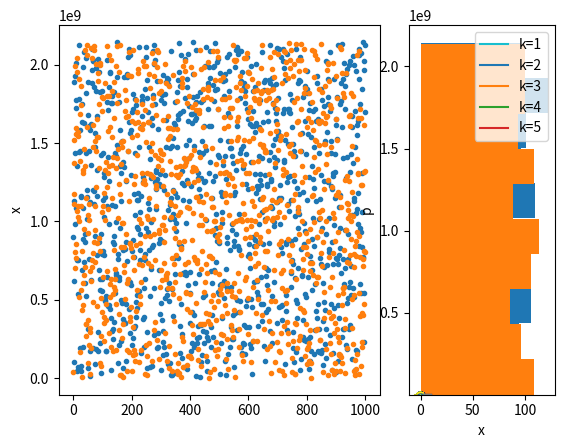

Write the Python code that produced this figure.
import numpy as np
import matplotlib.pyplot as plt
%matplotlib inline

def lcm(n=1, seed=-1726662223):
    """Random integers <2**31 by linear congruent method"""
    a = 1103515245
    b = 12345
    c = 0x7fffffff  # 2**31 - 1
    x = np.zeros(n+1, dtype=int)
    x[0] = seed
    for i in range(n):
        x[i+1] = (a*x[i] + b) & c  # bit-wise and
    return(x[1:])

x = lcm(1000)

plt.subplot(1, 3, (1,2))
plt.plot(x, '.')
plt.ylabel('x')
plt.subplot(1, 3, 3)
plt.hist(x, orientation='horizontal');

x[:100]%4



x = np.random.randint(2**31, size=1000)

plt.subplot(1, 3, (1,2))
plt.plot(x, '.')
plt.ylabel('x')
plt.subplot(1, 3, 3)
plt.hist(x, orientation='horizontal');

x[:100]%4



# Sphere in 3D
def sphere(x):
    """height of a half sphere"""
    h2 = 1 - x[0]**2 - x[1]**2
    return np.sqrt((h2>0)*h2)

m = 10000
x = np.random.random((2, m)) # one quadrant
v = np.sum(sphere(x))/m
print(8*v)
print(4/3*np.pi)

from scipy.special import gamma

# n-dimensional sphere
def nsphere(x):
    """height of a half sphere in n-dim"""
    h2 = 1 - np.sum(x**2, axis=0)
    return np.sqrt((h2>0)*h2)

m = 10000
for n in range(2,20):
    x = np.random.random((n-1, m)) # one quadrant
    v = np.sum(nsphere(x))/m
    print(n, 2**n*v, np.pi**(n/2)/gamma(n/2+1))



# Exponential distribution in [0,infinity)
def p_exp(x, mu=1):
    """density function of exponential distribution"""
    return np.exp(-x/mu)/mu

def f_exp(x, mu=1):
    """cumulative density function of exponential distribution"""
    return 1 - np.exp(-x/mu)

def finv_exp(y, mu=1):
    """inverse of cumulative density function of exponential distribution"""
    return -mu*np.log(1 - y)

x = np.linspace(0, 10, 100)
plt.plot(x, p_exp(x, 2))
plt.plot(x, f_exp(x, 2))
y = np.arange(0, 1, 0.01)
plt.plot(finv_exp(y, 2), y, ':')
plt.xlabel('x'); plt.ylabel('p, f');

def x_exp(n=1, mu=1):
    """sample from exponential distribution"""
    ys = np.random.random(n)  # uniform in [0,1]
    return finv_exp(ys, mu)

x_exp(10, 2)

xs = x_exp(1000, 4)
plt.hist(xs, bins=20, density=True)
plt.plot(x, p_exp(x, 4))
plt.xlabel('x'); plt.ylabel('p');



def box_muller(n=1):
    """Generate 2n gaussian samples"""
    u = x_exp(n, 2)
    r = np.sqrt(u)
    theta = 2*np.pi*np.random.random(n)
    x1 = r*np.cos(theta)
    x2 = r*np.sin(theta)
    return np.hstack((x1,x2))

box_muller(1)

xs = box_muller(1000)
plt.hist(xs, bins=20, density=True)
# check how the histogram fits the pdf
x = np.linspace(-5, 5, 100)
px = np.exp(-x**2/2)/np.sqrt(2*np.pi)
plt.plot(x, px)
plt.xlabel('x'); plt.ylabel('p');

#help(np.random)



def p_gamma(x, k=1):
    """gamma distribution with integer k"""
    return x**(k-1)*np.exp(-x)/np.prod(range(1,k))

x = np.linspace(0, 10, 100)
for k in range(1, 6):
    plt.plot(x, p_gamma(x, k), label='k={}'.format(k))
plt.xlabel('x'); plt.ylabel('p(x)'); plt.legend();

k = 3
c = (k**k)/np.prod(range(1,k))*np.exp(1-k)
#print(c)
x = np.linspace(0, 10, 100)
plt.plot(x, p_gamma(x, k))
plt.plot(x, c*p_exp(x, k))
plt.xlabel('x'); plt.ylabel('p, q');

def x_gamma(n=10, k=1):
    """sample from gamma distribution by rejection sampling"""
    c = (k**k)/np.prod(range(1,k))*np.exp(1-k)
    xe = x_exp(n, k)
    paccept = p_gamma(xe, k)/(c*p_exp(xe, k))
    accept = np.random.random(n)<paccept
    xg = xe[accept]  # rejection sampling
    #print("c =", c, "; acceptance rate =", len(xg)/n)
    return xg

k = 3
xs = x_gamma(1000, k)
print('accept:', len(xs))
plt.hist(xs, bins=20, density=True)
plt.plot(x, p_gamma(x, k))
plt.xlabel('x'); plt.ylabel('p');



def mv_exp(n=1, mu=1):
    """mean and variance of exponential distribution"""
    x = x_exp(n, mu)
    mean = np.mean(x)
    var = np.var(x)
    return (mean, var)

mv_exp(1000, 3)

def mv_gamma(n=1, k=1):
    """mean and variance of gamma distribution by rejection sampling"""
    x = x_gamma(n, k)  # by rejection sampling
    mean = np.mean(x)
    var = np.var(x)
    return (mean, var)

mv_gamma(100, 3)

def mv_gamma_is(n=1, k=1):
    """mean and variance of gamma distribution by importance sampling"""
    x = x_exp(n, k)  # sample by exponential distribution
    importance = p_gamma(x, k)/p_exp(x, k)
    mean = np.dot(importance, x)/n
    var = np.dot(importance, (x-mean)**2)/(n - 1)
    return (mean, var)

mv_gamma_is(1000, 3)

m = 100  # number of runs
n = 100  # number of samples
k = 3
means = np.zeros((m, 2))
for i in range(m):
    means[i,0], var = mv_gamma(n, k)
    means[i,1], var = mv_gamma_is(n, k)
print("RS: ", np.mean(means[:,0]), np.var(means[:,0]))
print("IS: ", np.mean(means[:,1]), np.var(means[:,1]))



def metropolis(p, x0, sig=0.1, m=1000):
    """metropolis: Metropolis sampling
    p:unnormalized probability, x0:initial point,
    sif:sd of proposal distribution, m:number of sampling"""
    n = len(x0)  # dimension
    p0 = p(x0)
    x = []
    for i in range(m):
        x1 = x0 + sig*np.random.randn(n)
        p1 = p(x1)
        pacc = min(1, p1/p0)
        if np.random.rand()<pacc:
            x.append(x1)
            x0 = x1
            p0 = p1
    return np.array(x)

def croissant(x):
    """croissant-like distribution in 2D"""
    return np.exp(-x[0]**2 - (x[1]-x[0]**2)**2)

r = 4  # plot rage
x = np.linspace(-r, r)
X, Y = np.meshgrid(x, x)
Z = croissant(np.array([X,Y]))
plt.contour(X, Y, Z);

x = metropolis(croissant, [0,0])
s = len(x); print(s)
plt.contour(X, Y, Z)
plt.scatter(x[:,0], x[:,1], c=np.arange(s), marker='.');

x = metropolis(croissant, [2,0], sig=0.1, m=1000)
s = len(x); print(s)
plt.contour(X, Y, Z)
plt.scatter(x[:,0], x[:,1], c=np.arange(s), marker='.');

